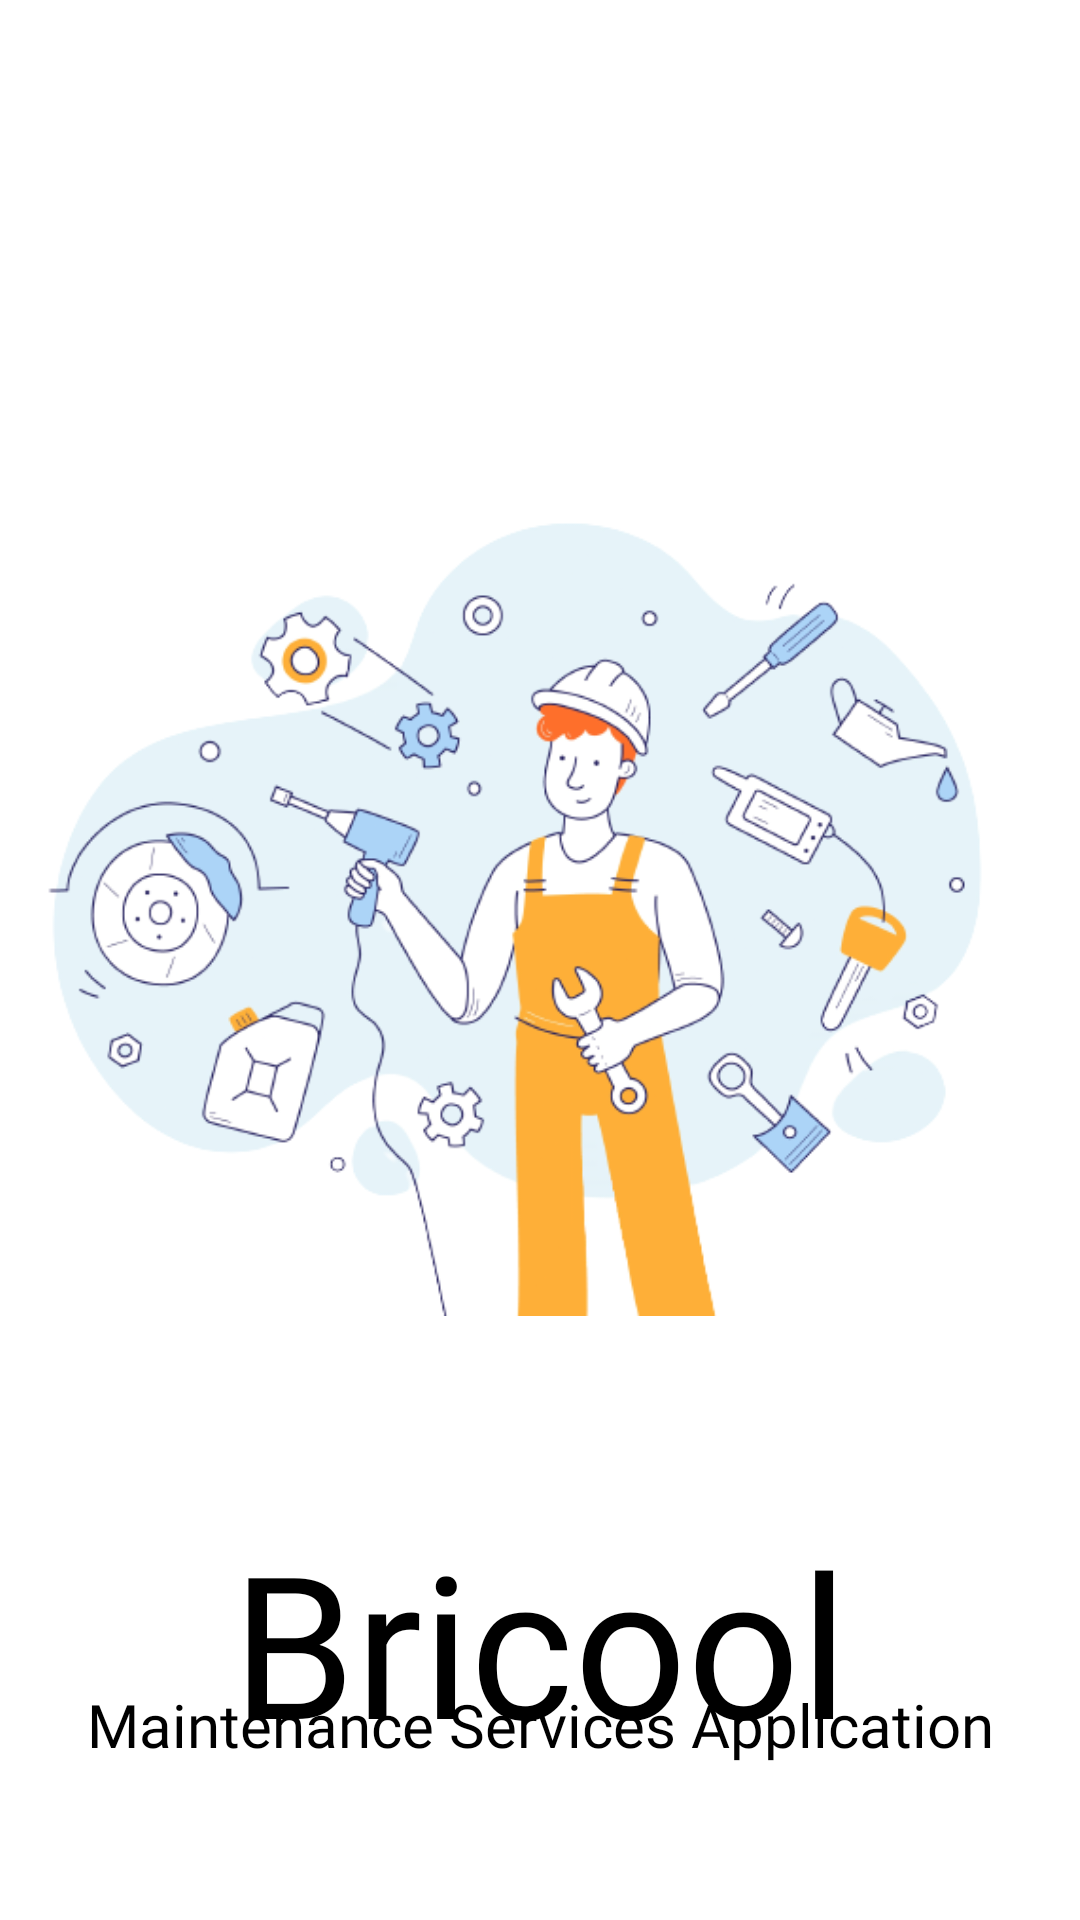

Reconstruct the res/layout file that produces this screen, plus the resources it refers to.
<!-- AndroidManifest.xml: application theme Theme.Bricool -->
<!-- res/layout/activity_main.xml -->
<?xml version="1.0" encoding="utf-8"?>
<androidx.constraintlayout.widget.ConstraintLayout xmlns:android="http://schemas.android.com/apk/res/android"
    xmlns:app="http://schemas.android.com/apk/res-auto"
    xmlns:tools="http://schemas.android.com/tools"
    android:layout_width="match_parent"
    android:layout_height="match_parent"
    tools:context=".MainActivity"
    android:background="#fff">

    <ImageView
        android:id="@+id/imageView5"
        android:layout_width="367dp"
        android:layout_height="367dp"
        android:layout_marginTop="120dp"
        app:layout_constraintEnd_toEndOf="parent"
        app:layout_constraintHorizontal_bias="0.363"
        app:layout_constraintStart_toStartOf="parent"
        app:layout_constraintTop_toTopOf="parent"
        android:transitionName="logo_image"
        app:srcCompat="@drawable/opnenig" />
    <TextView
        android:id="@+id/logo"
        android:layout_width="wrap_content"
        android:layout_height="wrap_content"
        android:layout_marginTop="16dp"
        android:fontFamily="@font/bungee_regular"
        android:text="Bricool"
        android:textAlignment="center"
        android:textSize="66sp"
        android:transitionName="logo_text"
        android:textColor="@color/black"
        app:layout_constraintEnd_toEndOf="parent"
        app:layout_constraintStart_toStartOf="parent"
        app:layout_constraintTop_toBottomOf="@+id/imageView5" />

    <TextView
        android:id="@+id/slogan"
        android:layout_width="wrap_content"
        android:layout_height="wrap_content"
        android:layout_marginTop="-30dp"
        android:layout_marginBottom="50dp"
        android:fontFamily="@font/antic"
        android:text="Maintenance Services Application"
        android:textAlignment="center"
        android:textSize="20sp"
        android:textColor="@color/black"
        app:layout_constraintBottom_toBottomOf="parent"
        app:layout_constraintEnd_toEndOf="parent"
        app:layout_constraintStart_toStartOf="parent"
        app:layout_constraintTop_toBottomOf="@+id/logo"
        app:layout_constraintVertical_bias="0.0" />
</androidx.constraintlayout.widget.ConstraintLayout>
<!-- resources referenced by this layout -->
<resources>
  <color name="black">#FF000000</color>
  <!-- drawable opnenig: png bitmap (drawable, 113195 bytes) -->
  <style name="Theme.Bricool" parent="Theme.MaterialComponents.DayNight.NoActionBar">
          
          <item name="colorPrimary">@color/black</item>
          <item name="colorPrimaryVariant">@color/black</item>
          <item name="colorOnPrimary">@color/white</item>
          
          <item name="colorSecondary">@color/teal_200</item>
          <item name="colorSecondaryVariant">@color/teal_700</item>
          <item name="colorOnSecondary">@color/black</item>
          
          <item name="android:statusBarColor" tools:targetApi="l">?attr/colorPrimaryVariant</item>
          
          <item name="android:windowContentTransitions">true</item>
      </style>
  <color name="white">#FFFFFFFF</color>
  <color name="teal_200">#FF03DAC5</color>
  <color name="teal_700">#FF018786</color>
</resources>
